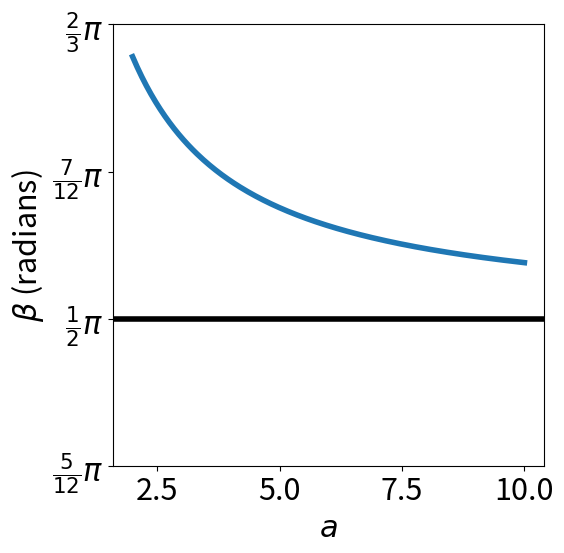

Python code for this plot:
import matplotlib.pyplot as plt
import numpy as np
import matplotlib

matplotlib.rcParams.update({'font.size': 22})

def optimal_angle_direct_wind(a):
    return np.arccos(2/(-a-np.sqrt(np.square(a)+2)))

a_s = np.linspace(2, 10, 256)

fig, ax = plt.subplots()
ax.plot(a_s, optimal_angle_direct_wind(a_s), linewidth=4)
ax.set_xlabel('$a$')
ax.set_ylabel('$\\beta$ (radians)')
ax.set_yticks([5/12 * np.pi, np.pi/2, np.pi * 7/12, 2*np.pi/3], ['$\\frac{5}{12}\\pi$', '$\\frac{1}{2}\\pi$','$\\frac{7}{12}\\pi$','$\\frac{2}{3}\\pi$'])
ax.axhline(np.pi/2, linewidth=4, c='k')
fig.set_size_inches(6, 6)
fig.tight_layout()
plt.show()
